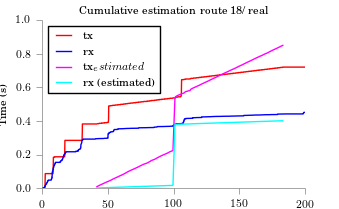

Data behind this chart, as committed beside it:
time, tx, rx
41.46, 0.007462, 0.000528
43.07, 0.01492, 0.001056
45.19, 0.02239, 0.001584
47.18, 0.02985, 0.002112
49.29, 0.03731, 0.00264
51.66, 0.04477, 0.003168
53.4, 0.05224, 0.003696
55.39, 0.0597, 0.004224
57.5, 0.06716, 0.004752
59.49, 0.07462, 0.00528
61.61, 0.08209, 0.005808
63.35, 0.08955, 0.006336
64.96, 0.09701, 0.006864
66.95, 0.1045, 0.007392
69.07, 0.1119, 0.00792
71.18, 0.1194, 0.008448
73.17, 0.1269, 0.008976
75.04, 0.1343, 0.009504
77.03, 0.1418, 0.01003
79.77, 0.1492, 0.01056
81.51, 0.1567, 0.01109
83, 0.1642, 0.01162
85.48, 0.1716, 0.01214
87.22, 0.1791, 0.01267
88.96, 0.1866, 0.0132
90.95, 0.194, 0.01373
93.19, 0.2015, 0.01426
95.31, 0.2089, 0.01478
97.05, 0.2164, 0.01531
99.41, 0.2239, 0.01584
100.9, 0.5378, 0.3794
101.4, 0.5452, 0.38
103, 0.5527, 0.3805
105.4, 0.5601, 0.381
107.9, 0.5676, 0.3816
109, 0.5751, 0.3821
112.5, 0.5825, 0.3826
113.1, 0.59, 0.3831
115, 0.5975, 0.3837
117.1, 0.6049, 0.3842
119.2, 0.6124, 0.3847
121.1, 0.6198, 0.3853
123, 0.6273, 0.3858
125.2, 0.6348, 0.3863
127.1, 0.6422, 0.3868
129, 0.6497, 0.3874
131.1, 0.6572, 0.3879
133.1, 0.6646, 0.3884
135, 0.6721, 0.3889
137, 0.6795, 0.3895
139, 0.687, 0.39
141.1, 0.6945, 0.3905
143.1, 0.7019, 0.3911
145.2, 0.7094, 0.3916
147.3, 0.7169, 0.3921
149, 0.7243, 0.3926
151.1, 0.7318, 0.3932
153.1, 0.7392, 0.3937
155, 0.7467, 0.3942
157, 0.7542, 0.3948
... 13 more rows
